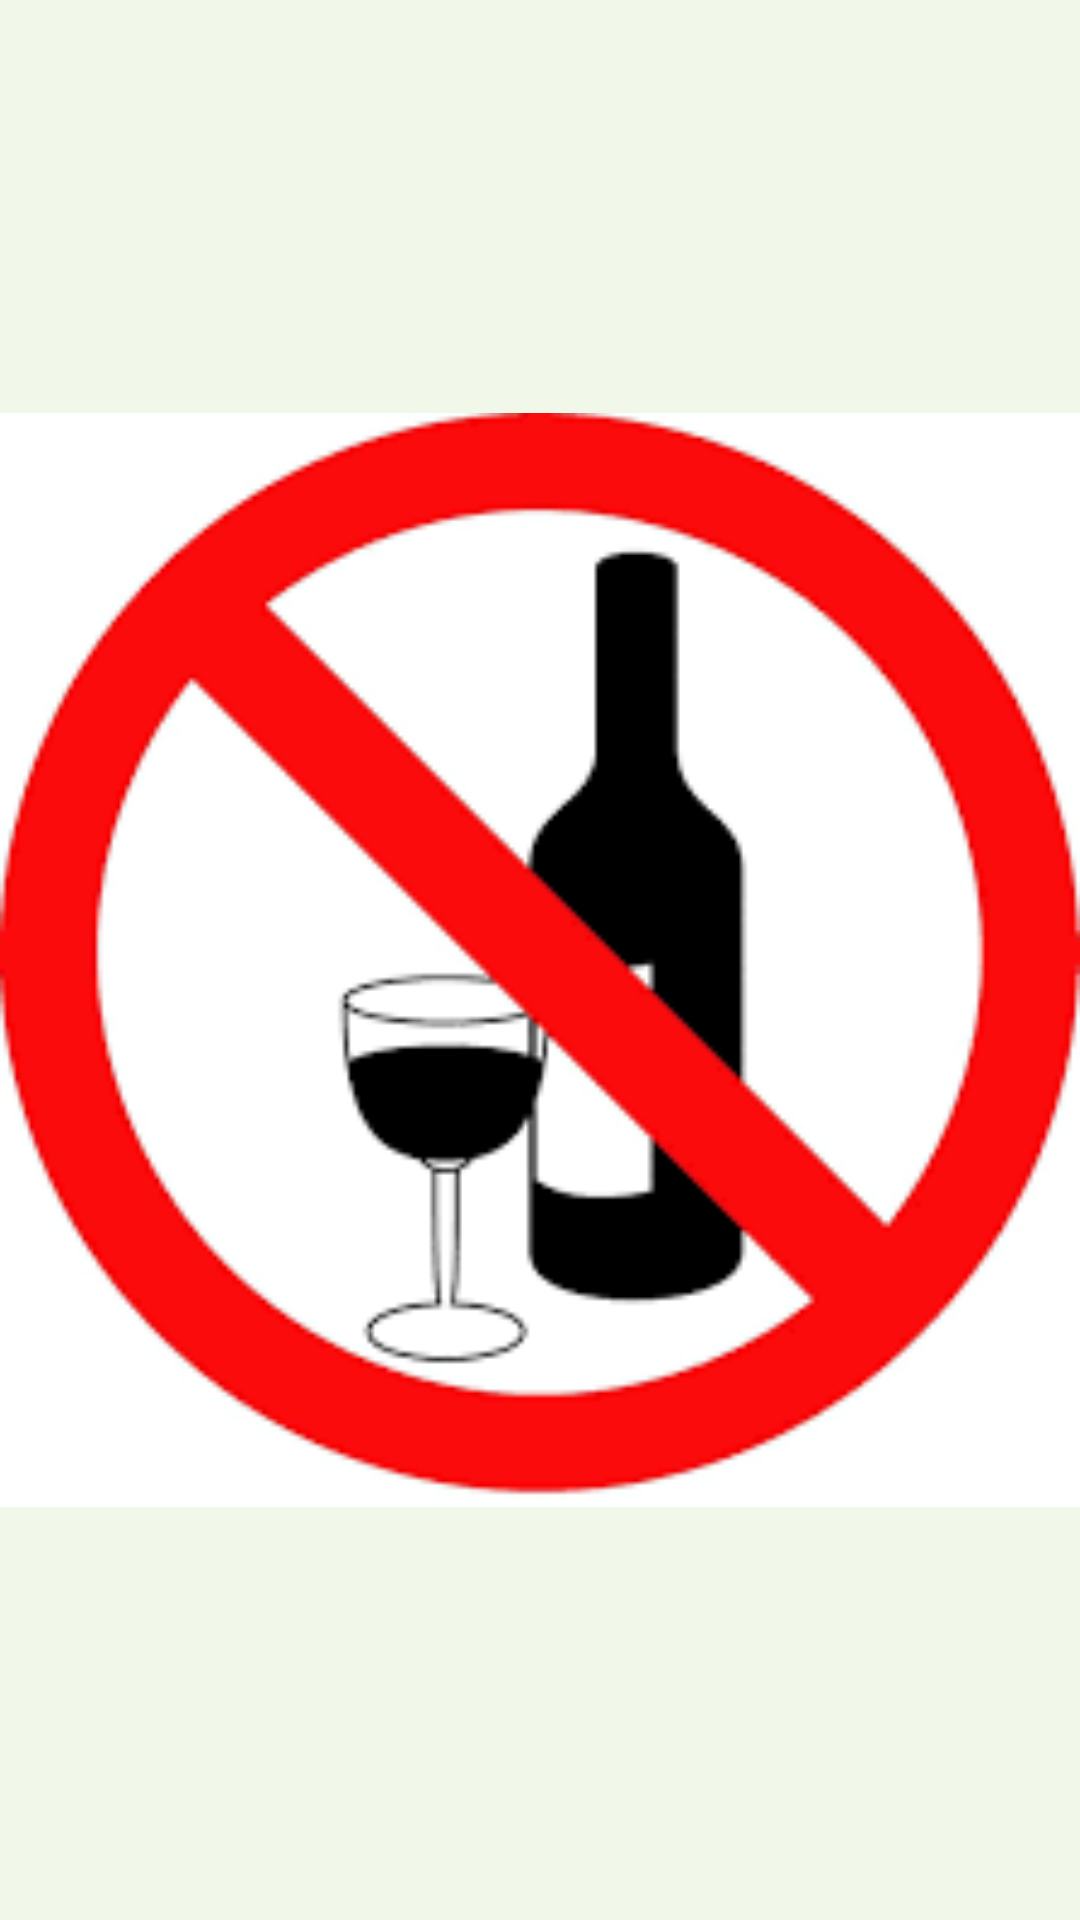

Android layout source for this screen:
<!-- AndroidManifest.xml: application theme AppTheme -->
<!-- res/layout/activity_splash_screen.xml -->
<?xml version="1.0" encoding="utf-8"?>
<LinearLayout
    xmlns:android="http://schemas.android.com/apk/res/android"
    android:layout_width="match_parent"
    android:layout_height="match_parent"
    android:id="@+id/lin_lay"
    android:background="#f1f8e9"
    android:orientation="vertical" >


    <ImageView
        android:id="@+id/logo"
        android:layout_width="match_parent"
        android:layout_height="match_parent"
        android:layout_gravity="center_horizontal"
        android:src="@drawable/bottle" />

</LinearLayout>
<!-- resources referenced by this layout -->
<resources>
  <!-- drawable bottle: png bitmap (drawable, 9136 bytes) -->
  <style name="AppTheme" parent="Theme.AppCompat.Light.DarkActionBar">
          
          <item name="colorPrimary">@color/colorPrimary</item>
          <item name="colorPrimaryDark">@color/colorPrimaryDark</item>
          <item name="colorAccent">@color/colorAccent</item>
      </style>
  <!-- not gathered from this repository: default colours our renderer supplied (Android Studio template values) -->
  <color name="colorPrimary">#FF6200EE</color>
  <color name="colorPrimaryDark">#FF3700B3</color>
  <color name="colorAccent">#FF03DAC5</color>
</resources>
